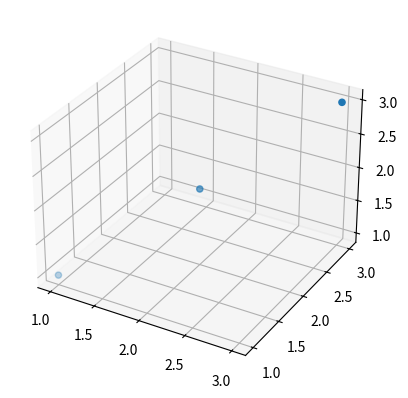

Python code for this plot:
import matplotlib.pyplot as plt
from mpl_toolkits.mplot3d import Axes3D
from mpl_toolkits.mplot3d import proj3d
fig = plt.figure()
ax = fig.add_subplot(111, projection = '3d')
x = y = z = [1, 2, 3]
sc = ax.scatter(x,y,z)

#####################
x2, y2, _ = proj3d.proj_transform(1, 1, 1, ax.get_proj())
print(x2, y2)   # project 3d data space to 2d data space
print(ax.transData.transform((x2, y2)))  # convert 2d space to screen space
#####################
def on_motion(e):
    # move your mouse to (1,1,1), and e.xdata, e.ydata will be the same as x2, y2
    print(e.x, e.y, e.xdata, e.ydata)
fig.canvas.mpl_connect('motion_notify_event', on_motion)
plt.show()